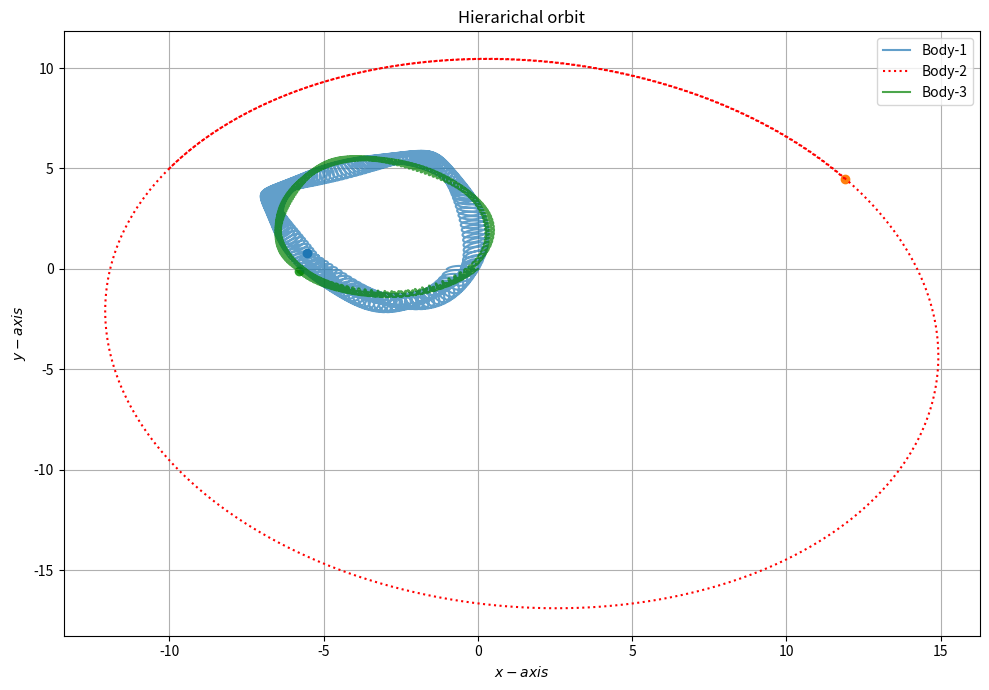

Generate this figure with matplotlib:
# -*- coding: utf-8 -*-
"""
Created on Thu Aug  1 11:34:49 2024

@author: Sarthak
"""

import matplotlib.pyplot as plt
import numpy as np
import pandas as pd
from matplotlib.animation import FuncAnimation
m1,m2,m3=1,1,3
G,h=1,0.01
dt=0.01
t=np.arange(0,255.5+dt,dt)
r1=np.empty((len(t),2))
r2=np.empty((len(t),2))
r3=np.empty((len(t),2))
v1=np.empty((len(t),2))
v2=np.empty((len(t),2))
v3=np.empty((len(t),2))
def dv1t(r1,r2,r3):
    return G*(m2*(r2-r1)/((np.linalg.norm(r1-r2))**3)+m3*(r3-r1)/((np.linalg.norm(r1-r3))**3))
def dv2t(r1,r2,r3):
    return G*(m1*(-r2+r1)/((np.linalg.norm(r1-r2))**3)+m3*(-r2+r3)/((np.linalg.norm(r2-r3))**3))
def dv3t(r1,r2,r3):
    return G*(m1*(-r3+r1)/((np.linalg.norm(r1-r3))**3)+m2*(-r3+r2)/((np.linalg.norm(r2-r3))**3))
def PTBP2(c,d):
   
    r1[0]=[-1.00,0.00]
    v1[0]=[0.3489,0.5306]
    r2[0]=[-10.00,5.00]
    v2[0]=v1[0]
    v3[0]=[-2*(m1/m3)*v1[0][0],-2*(m2/m3)*v1[0][1]]
    for i in range(len(t)-1):
        x,y,z=r1[i],r2[i],r3[i]
        v1[i+1]=v1[i]+h*dv1t(x,y,z)
        r1[i+1]=r1[i]+h*v1[i+1]
        v2[i+1]=v2[i]+h*dv2t(x,y,z)
        r2[i+1]=r2[i]+h*v2[i+1]
        v3[i+1]=v3[i]+h*dv3t(x,y,z)
        r3[i+1]=r3[i]+h*v3[i+1]
        
    plt.figure(figsize=(10,7))
    plt.plot(r1[:,0],r1[:,1],linestyle='solid',alpha=0.7)
    plt.plot(r2[:,0],r2[:,1],linestyle=':',color='red')
    plt.plot(r3[:,0],r3[:,1],linestyle='solid',color='green',alpha=0.7)
    plt.scatter(r1[len(t)-1,0],r1[len(t)-1,1])
    plt.scatter(r2[len(t)-1,0],r2[len(t)-1,1])
    plt.scatter(r3[len(t)-1,0],r3[len(t)-1,1]) 
    plt.title("Hierarichal orbit")
    plt.grid()
    plt.xlabel('$x- axis$')
    plt.ylabel('$y- axis$')
    plt.tight_layout()
   
    plt.legend(['Body-1','Body-2','Body-3'],fontsize='10')
    plt.show()
    collision_time=[]
    for i in range(len(t)):
        if np.array_equal(r1[i],r2[i]) or np.array_equal(r2[i],r3[i]) or np.array_equal(r1[i],r3[i]):
            collision_time.append(t[i])
    if collision_time:
        print('Collision detected at time :{collision_time} ')
    else:
        print('No collision')
    
  
PTBP2(0.213841083,0.054293840)
